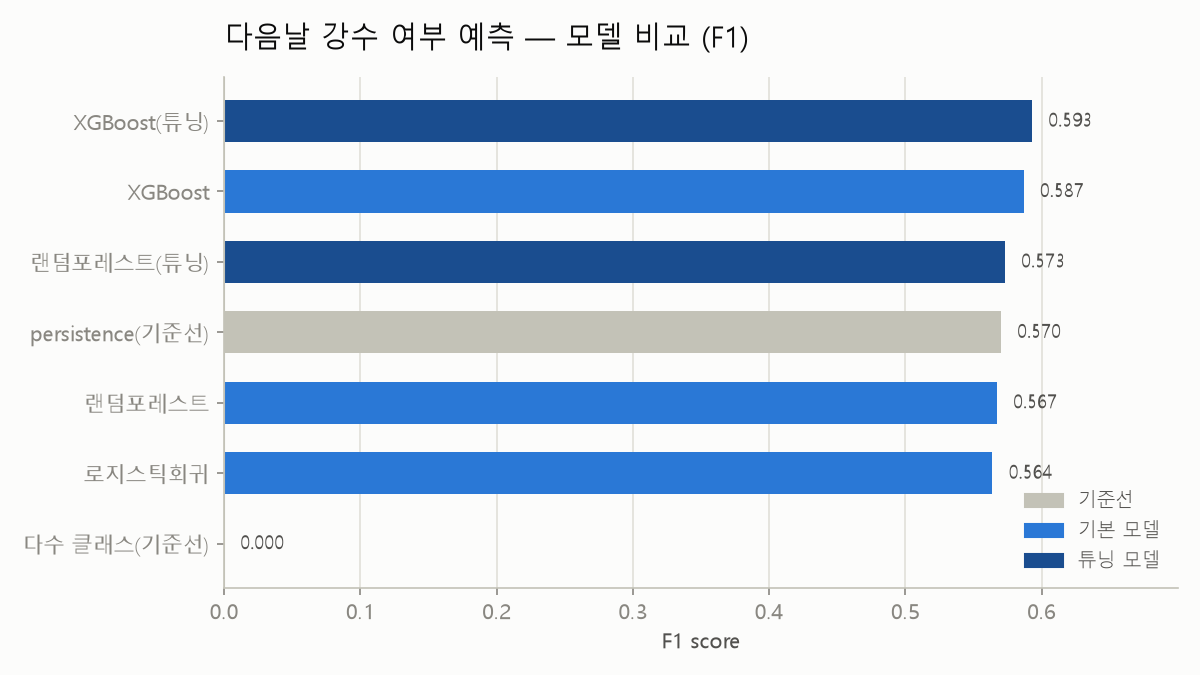

Source data for this figure (header and first rows):
model, kind, accuracy, precision, recall, f1
XGBoost(튜닝), tuned, 0.7395, 0.6842, 0.5233, 0.593
XGBoost, model, 0.7276, 0.6523, 0.5333, 0.5869
랜덤포레스트(튜닝), tuned, 0.7349, 0.689, 0.4906, 0.5731
persistence(기준선), baseline, 0.687, 0.568, 0.5723, 0.5702
랜덤포레스트, model, 0.7313, 0.682, 0.4855, 0.5672
로지스틱회귀, model, 0.7263, 0.6678, 0.4881, 0.564
다수 클래스(기준선), baseline, 0.6373, 0.0, 0.0, 0.0
